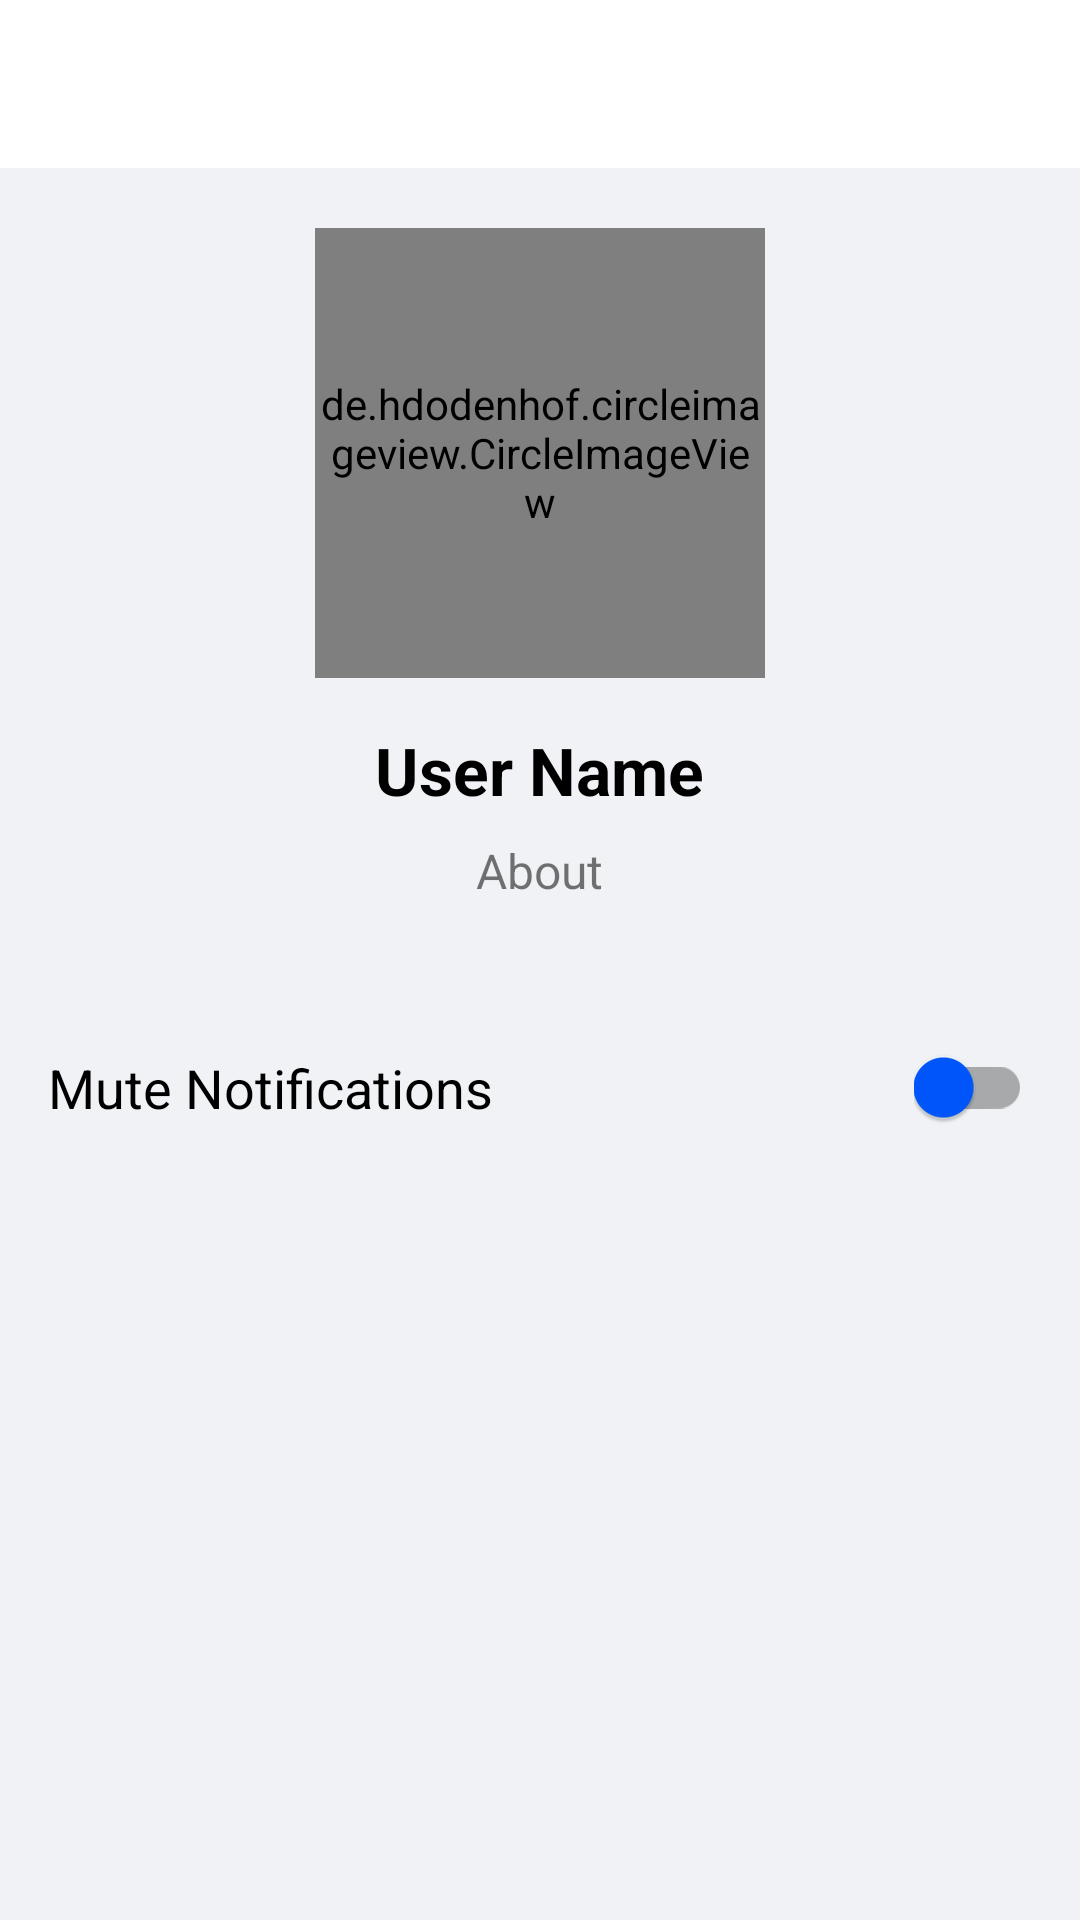

This screen was rendered from an Android layout file. Write that file and the resources it references.
<!-- AndroidManifest.xml: application theme AppTheme -->
<!-- res/layout/activity_user_profile.xml -->
<?xml version="1.0" encoding="utf-8"?>
<RelativeLayout xmlns:android="http://schemas.android.com/apk/res/android"
    xmlns:app="http://schemas.android.com/apk/res-auto"
    xmlns:tools="http://schemas.android.com/tools"
    android:layout_width="match_parent"
    android:layout_height="match_parent"
    android:background="?attr/mainBackgroundColor"
    tools:context=".UserProfileActivity">

    <androidx.appcompat.widget.Toolbar
        android:id="@+id/toolbar"
        android:layout_width="match_parent"
        android:layout_height="?attr/actionBarSize"
        android:background="?attr/surfaceColor"
        app:title="" />

    <de.hdodenhof.circleimageview.CircleImageView
        android:id="@+id/profile_image"
        android:layout_width="150dp"
        android:layout_height="150dp"
        android:layout_below="@id/toolbar"
        android:layout_centerHorizontal="true"
        android:layout_marginTop="20dp"
        android:src="@drawable/avatar3"
        app:civ_border_color="?attr/primaryAccentColor"
        app:civ_border_width="2dp" />

    <TextView
        android:id="@+id/userName"
        android:layout_width="wrap_content"
        android:layout_height="wrap_content"
        android:layout_below="@+id/profile_image"
        android:layout_centerHorizontal="true"
        android:layout_marginTop="16dp"
        android:text="User Name"
        android:textColor="?attr/textColorHighEmphasis"
        android:textSize="22sp"
        android:textStyle="bold" />

    <TextView
        android:id="@+id/txtStatus"
        android:layout_width="wrap_content"
        android:layout_height="wrap_content"
        android:layout_below="@+id/userName"
        android:layout_centerHorizontal="true"
        android:layout_marginTop="8dp"
        android:text="About"
        android:textColor="?attr/textColorMediumEmphasis"
        android:textSize="16sp" />

    <LinearLayout
        android:id="@+id/mute_layout"
        android:layout_width="match_parent"
        android:layout_height="wrap_content"
        android:layout_below="@+id/txtStatus"
        android:layout_marginTop="32dp"
        android:gravity="center_vertical"
        android:orientation="horizontal"
        android:padding="16dp">

        <TextView
            android:layout_width="0dp"
            android:layout_height="wrap_content"
            android:layout_weight="1"
            android:text="Mute Notifications"
            android:textColor="?attr/textColorHighEmphasis"
            android:textSize="18sp" />

        <androidx.appcompat.widget.SwitchCompat
            android:id="@+id/mute_switch"
            android:layout_width="wrap_content"
            android:layout_height="wrap_content"
            app:thumbTint="?attr/primaryAccentColor"/>

    </LinearLayout>

    <Button
        android:id="@+id/block_user"
        android:layout_width="match_parent"
        android:layout_height="wrap_content"
        android:layout_below="@+id/mute_layout"
        android:layout_margin="16dp"
        android:backgroundTint="?attr/destructiveActionColor"
        android:text="Block User"
        android:visibility="gone"
        android:textColor="?attr/textColorHighEmphasis" />

</RelativeLayout>
<!-- resources referenced by this layout -->
<resources>
  <style name="AppTheme" parent="Theme.AppCompat.Light.NoActionBar">
          
          <item name="android:textViewStyle">@style/App.TextView</item>
          <item name="popupMenuTheme">@style/App.PopupMenu</item>
  
          
          <item name="mainBackgroundColor">@color/primary_background_blue</item>
          <item name="surfaceColor">@color/surface_input_field_blue</item>
          <item name="primaryAccentColor">@color/primary_accent_blue</item>
          <item name="textColorHighEmphasis">@color/text_high_emphasis_blue</item>
          <item name="textColorMediumEmphasis">@color/text_medium_emphasis_blue</item>
          <item name="destructiveActionColor">@color/destructive_action_blue</item>
  
          
          <item name="android:statusBarColor">?attr/surfaceColor</item>
          <item name="android:windowLightStatusBar" tools:targetApi="m">true</item>
      </style>
  <style name="App.TextView" parent="android:Widget.TextView">
          <item name="android:textColor">?attr/textColorHighEmphasis</item>
      </style>
  <style name="App.PopupMenu" parent="ThemeOverlay.AppCompat.Light" />
  <color name="primary_background_blue">#F0F2F5</color>
  <color name="surface_input_field_blue">#FFFFFF</color>
  <color name="primary_accent_blue">#0057FF</color>
  <color name="text_high_emphasis_blue">#000000</color>
  <color name="text_medium_emphasis_blue">#8A000000</color>
  <color name="destructive_action_blue">#D32F2F</color>
</resources>
